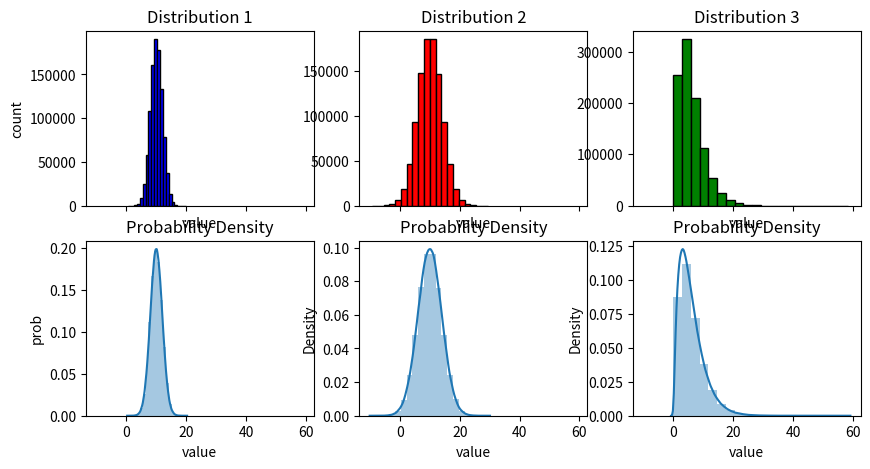

Write Python code to recreate this figure.
# Chapter 1 - Exploratory Data Analysis

import numpy as np
import pandas as pd
import matplotlib.pyplot as plt
import seaborn as sn

#%% Simulate populations for testing
# The aim here have a large enough sample point that it fully represents the 
# population distribution and statistics
  
# Population 1: normal distribution with mean = 10 and standard deviation = 2
u1, sig1 = 10, 2
n1 = 1000000
norm1 = np.random.normal(u1,sig1,n1)

# Population 2: normal distribution with mean = 10 and standard deviation = 4
u2, sig2 = 10, 4
n2 = 1000000
norm2 = np.random.normal(u2,sig2,n2)

# Population 3: a Gamma dist with shape(k) = 2, scale(t) = 1
k3, t3 = 2, 3
n3 = 1000000
gamma3 = np.random.gamma(k3,t3,n3)


fig,axes = plt.subplots(2,3,figsize=(10,5),sharex=True,squeeze=True)
axes[0,0].hist(norm1,20,color='blue', edgecolor='black')
axes[0,1].hist(norm2,20,color='red', edgecolor='black')
axes[0,2].hist(gamma3,20,color='green', edgecolor='black')

plt.sca(axes[1,0])
sn.distplot(norm1,bins=20)
plt.sca(axes[1,1])
sn.distplot(norm2,bins=20)
plt.sca(axes[1,2])
sn.distplot(gamma3,bins=20)
#plt.hist(dist,40,color=color, edgecolor='black')

# Annotate the top row
axes[0,0].set(xlabel="value", ylabel="count",title="Distribution 1")
axes[0,1].set(xlabel="value", title="Distribution 2")
axes[0,2].set(xlabel="value", title="Distribution 3")

# Annotate the bottom row
axes[1,0].set(xlabel="value", ylabel="prob",title="Probability Density")
axes[1,1].set(xlabel="value", title="Probability Density")
axes[1,2].set(xlabel="value", title="Probability Density")



#%%
n=20
sample1 = np.random.choice(norm1, size=n)
sample2 = np.random.choice(norm2, size=n)
sample3 = np.random.choice(gamma3, size=n)

#%% Estimates of Location

# Mean (population)
mean1 = norm1.mean()
mean2 = norm2.mean()
mean3 = gamma3.mean()
# Mean (population)
mean1s = sample1.mean()
mean2s = sample2.mean()
mean3s = sample3.mean()

# Weighted Mean

# Median

# Weighted median

# Anomoly Detection

#%% Estimates of Variability

# Variance

# Standard Deviation

# Mean Absolute Ddeviation

# Median Absolute Deviation from the Median

# Range

# Percentiles

# Interquaritle Range

#%% Exploring the Data Distribution

